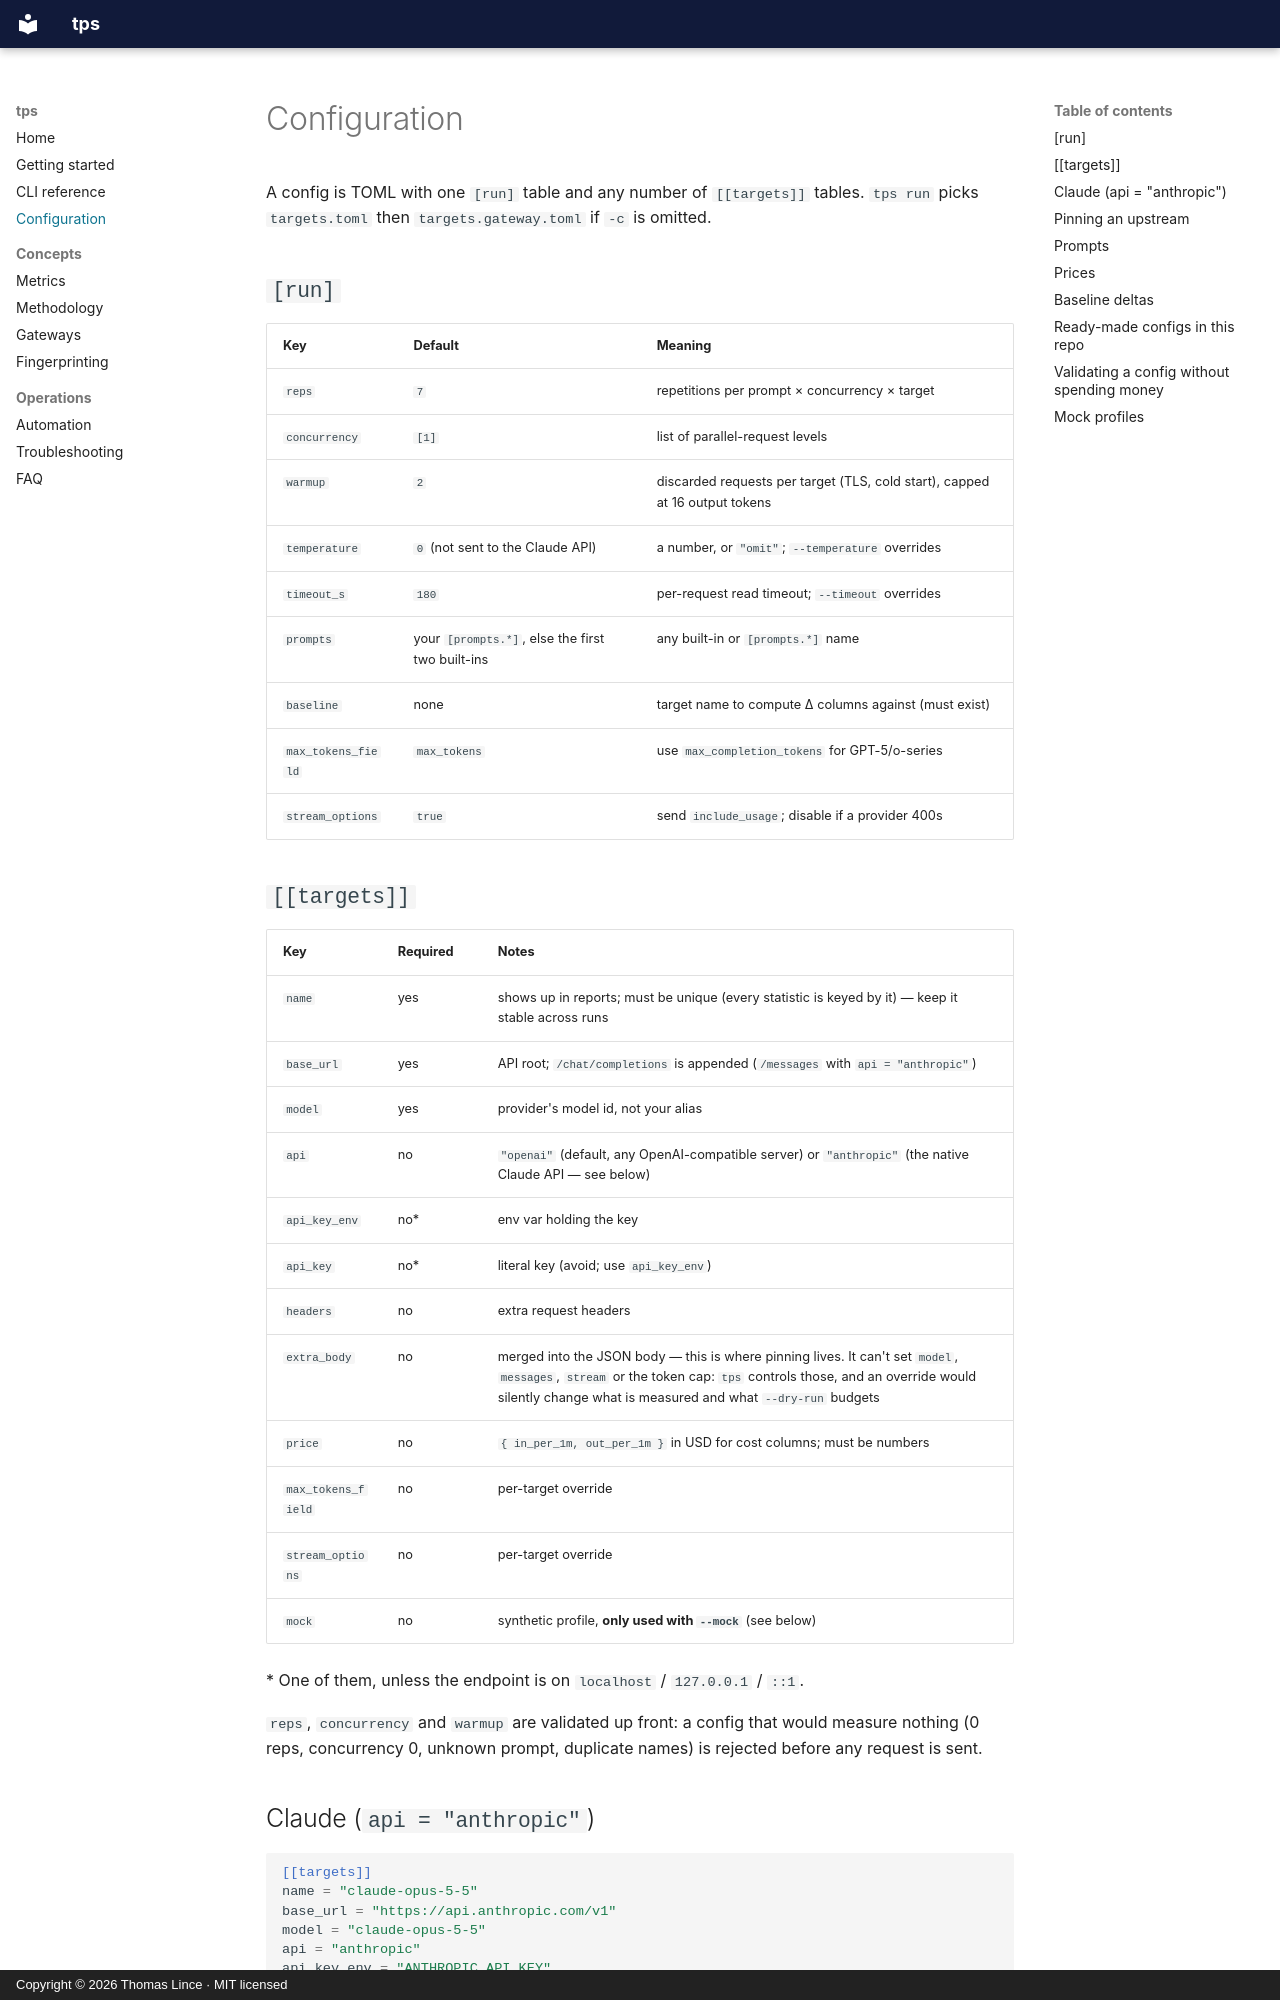

repository: teal-sea/tps-test · page: configuration/index.html · generator: mkdocs · copyright: Copyright © 2026 Thomas Lince · MIT licensed

# Configuration

A config is TOML with one `[run]` table and any number of `[[targets]]` tables.
`tps run` picks `targets.toml` then `targets.gateway.toml` if `-c` is omitted.

## `[run]`

| Key | Default | Meaning |
|---|---|---|
| `reps` | `7` | repetitions per prompt × concurrency × target |
| `concurrency` | `[1]` | list of parallel-request levels |
| `warmup` | `2` | discarded requests per target (TLS, cold start), capped at 16 output tokens |
| `temperature` | `0` (not sent to the Claude API) | a number, or `"omit"`; `--temperature` overrides |
| `timeout_s` | `180` | per-request read timeout; `--timeout` overrides |
| `prompts` | your `[prompts.*]`, else the first two built-ins | any built-in or `[prompts.*]` name |
| `baseline` | none | target name to compute Δ columns against (must exist) |
| `max_tokens_field` | `max_tokens` | use `max_completion_tokens` for GPT-5/o-series |
| `stream_options` | `true` | send `include_usage`; disable if a provider 400s |

## `[[targets]]`

| Key | Required | Notes |
|---|---|---|
| `name` | yes | shows up in reports; must be unique (every statistic is keyed by it) — keep it stable across runs |
| `base_url` | yes | API root; `/chat/completions` is appended (`/messages` with `api = "anthropic"`) |
| `model` | yes | provider's model id, not your alias |
| `api` | no | `"openai"` (default, any OpenAI-compatible server) or `"anthropic"` (the native Claude API — see below) |
| `api_key_env` | no* | env var holding the key |
| `api_key` | no* | literal key (avoid; use `api_key_env`) |
| `headers` | no | extra request headers |
| `extra_body` | no | merged into the JSON body — this is where pinning lives. It can't set `model`, `messages`, `stream` or the token cap: `tps` controls those, and an override would silently change what is measured and what `--dry-run` budgets |
| `price` | no | `{ in_per_1m, out_per_1m }` in USD for cost columns; must be numbers |
| `max_tokens_field` | no | per-target override |
| `stream_options` | no | per-target override |
| `mock` | no | synthetic profile, **only used with `--mock`** (see below) |

\* One of them, unless the endpoint is on `localhost` / `127.0.0.1` / `::1`.

`reps`, `concurrency` and `warmup` are validated up front: a config that would
measure nothing (0 reps, concurrency 0, unknown prompt, duplicate names) is
rejected before any request is sent.
